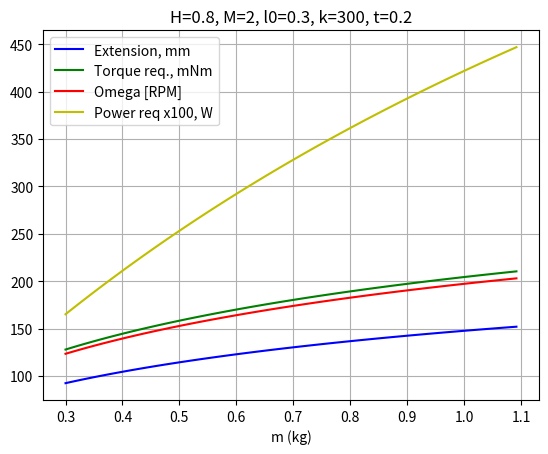

Write Python code to recreate this figure.
#!/usr/bin/python

import sys
import matplotlib
import matplotlib.pyplot as plt
import numpy as np

#Hopper params
M = 2                       #platform mass
m = 0.4                     #leg mass
g = 9.8                     #gravity
l0 = 0.3                    #spring relaxed length
H = 0.8                     #dropping height
h = H                       #height after nth hop       
k = 300.0                   #spring constant
r = 0.02                    #radius of pulley
T = 0.0                     #motor torque
t_wound = 0.2               #time to wound the spring
t_acc = t_wound/6
w_max = 0.0                 #max. omega of wound motor

#Motor model - Faulhabeur 2232
#Km = 32.1/1000              #Torque constant            
#Ke = 3.36/1000*60/2/np.pi  #Omega constant
#Ra = 16.4                    #Winding resistance
#eta = 14                    #Gear ratio
#V = 24                      #voltage

#Motor model - Faulhabeur 2237 
#Km = 31.8/1000              #Torque constant            
#Ke = 3.33/1000*60/2/np.pi  #Omega constant
#Ra = 15.7                    #Winding resistance
#eta = 14                    #Gear ratio
#V = 24                      #voltage

#Motor model - Faulhabeur 2342
Km = 26.1/1000              #Torque constant            
Ke = 2.73/1000*60/2/np.pi  #Omega constant
Ra = 7.1                    #Winding resistance
eta = 43                    #Gear ratio
V = 24                      #voltage

# Design of machine elements, pg. no 514
# Worm - worm-wheel-rack
# wheel torque = M2, input torque = M1
# M2 = (M1 d2/ d1)* (cos a_n - mu tan y)/ (cos a_n * tan y + mu)
# a_n = pressure angle = 20 deg
# y = worm lead angle  = ? (shud be less than 25 deg for a_n = 20
# mu = co-eff of fric
# d2/d1 = ratio of diameters
# M2 = kx * (d2/2)

# worm elements
r1 = 0.005
r2 = 0.01
a_n = 20.0*np.pi/180
helix_angle = 25.0*np.pi/180
mu = 0.3

#plot mass, extension, max. torque, highest omega
x_array = []
Treq_array = []
Tavail_array = []
m_array= []
r_array= []
w_array = []
P_array=[]

for i in range(100):
    m = 0.3 + 0.008*i
    Ewaste = M*g*(H-l0)/(1+ M/m)
    x = np.sqrt(Ewaste*2/k)

# For Design 1
    #T = r*(k*x - M*g)
    #w_max = x/r/(t_wound - 2*t_acc + t_acc)                     #trapezoidal omega vs time
    
# For Design 2
    v_max = x/(t_wound - 2*t_acc + t_acc)                       #trapezoidal velocity vs time
    w2_max = v_max/r2    
    w1_max = np.tan(helix_angle)*w2_max*r1/r2
    
    T = k*x*r1/(np.cos(a_n) - mu*np.tan(helix_angle))*(np.cos(a_n)*np.tan(helix_angle) + mu)

    I = (V - Ke*w1_max*eta)/Ra                                   #neglect inductance, find current
    Tavail = eta*Km*I
    #print "I: ", I, "P_op: ", T*w1_max, "P_waste: ", I*I*Ra

    x_array.append(1000*x)
    w_array.append(w1_max/2/np.pi*60)
    m_array.append(m)
    r_array.append(1000*r)
    Treq_array.append(1000*T)
    Tavail_array.append(1000*Tavail)
    P_array.append(T*w1_max*100)

plt.figure(1)
plt.plot(m_array, x_array, 'b-', label='Extension, mm')
plt.plot(m_array, Treq_array, 'g-', label='Torque req., mNm')
plt.plot(m_array, w_array, 'r-', label='Omega [RPM]')
plt.plot(m_array, P_array, 'y-', label='Power req x100, W')
#plt.plot(m_array, Tavail_array, 'k-', label='Torque avail., mNm')
plt.xlabel('m (kg)')
plt.grid()
plt.legend(loc="best")
plt.title('H=0.8, M=2, l0=0.3, k=300, t=0.2')
plt.show()

#plot hopping height vs no. of hops
"""
harray1 = []
for i in range(100):
        harray1.append(h)
        xarray.append(x)
        h = (M*h + m*l0)/(M+m)    

plt.figure(1)
plt.plot(range(100), harray1, 'b-')
plt.grid()
plt.show()
"""

